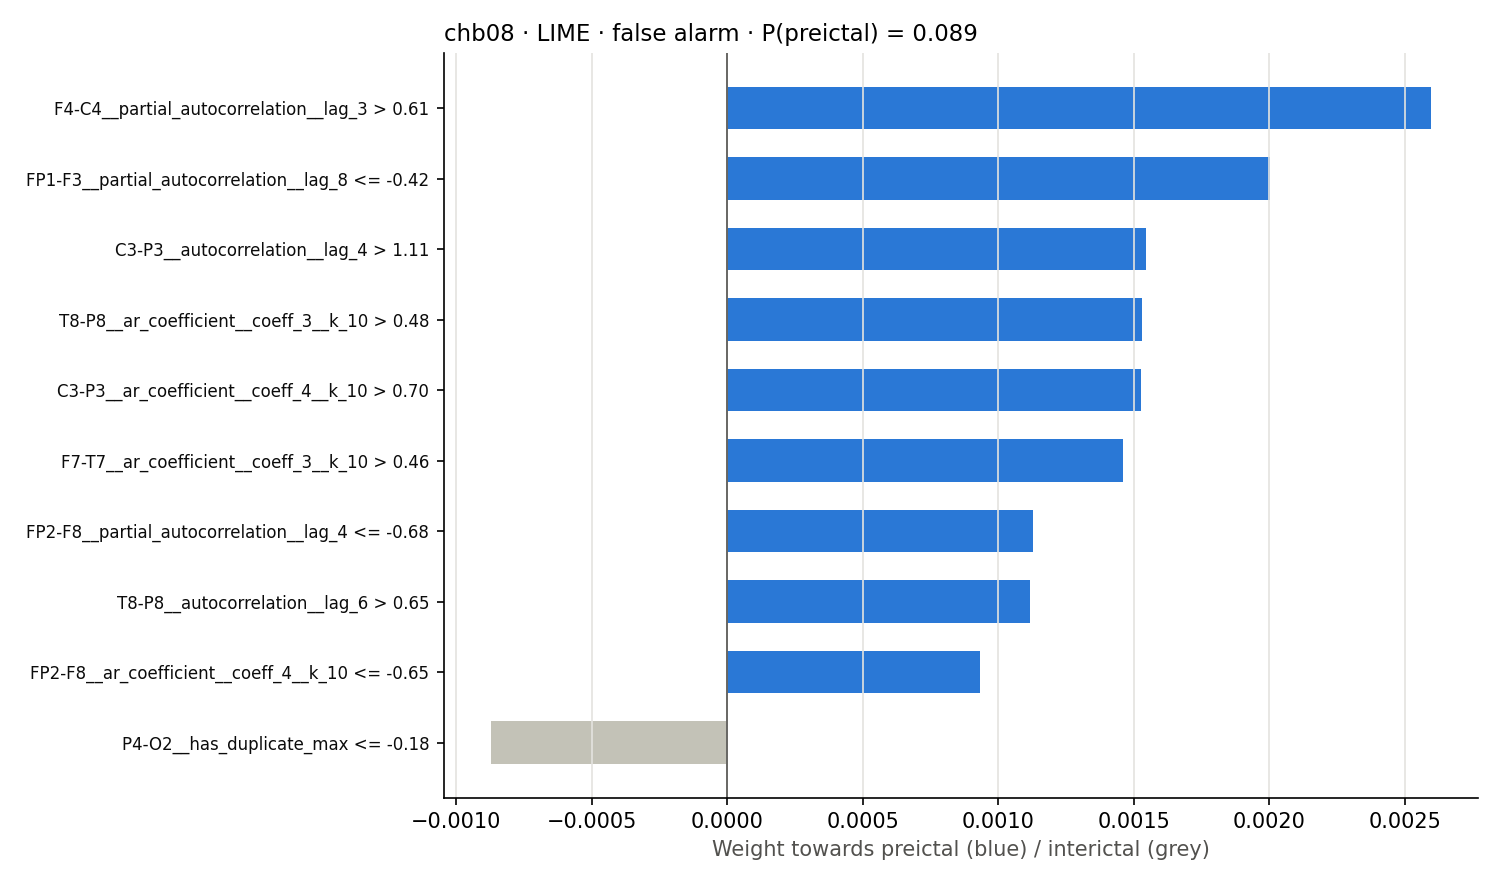

Source data for this figure (header and first rows):
rule, weight
F4-C4__partial_autocorrelation__lag_3 > …, 0.002594
FP1-F3__partial_autocorrelation__lag_8 <…, 0.002003
C3-P3__autocorrelation__lag_4 > 1.11, 0.001545
T8-P8__ar_coefficient__coeff_3__k_10 > 0…, 0.001529
C3-P3__ar_coefficient__coeff_4__k_10 > 0…, 0.001526
F7-T7__ar_coefficient__coeff_3__k_10 > 0…, 0.001459
FP2-F8__partial_autocorrelation__lag_4 <…, 0.001128
T8-P8__autocorrelation__lag_6 > 0.65, 0.001116
FP2-F8__ar_coefficient__coeff_4__k_10 <=…, 0.0009323
P4-O2__has_duplicate_max <= -0.18, -0.0008715
